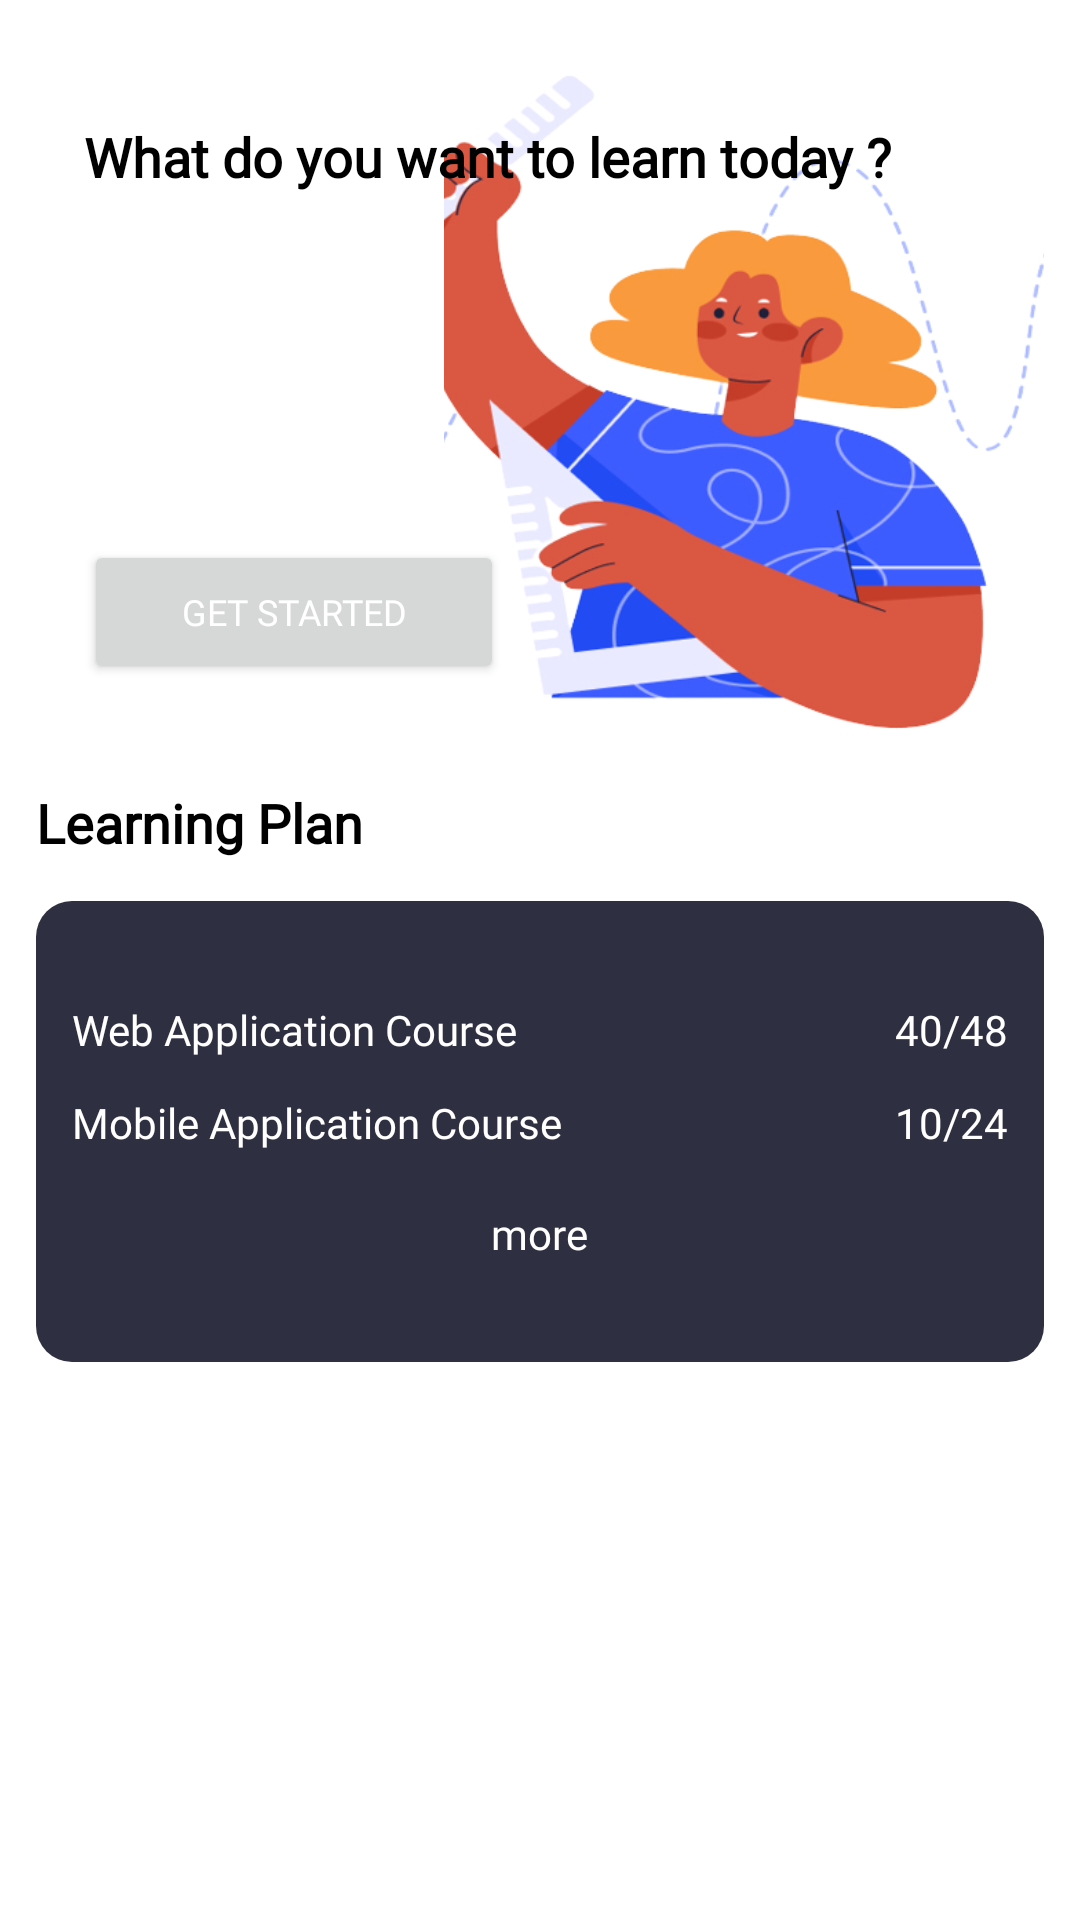

Layout XML and referenced resources for this Android screen:
<!-- AndroidManifest.xml: application theme Theme.ECoding -->
<!-- res/layout/fragment_home.xml -->
<?xml version="1.0" encoding="utf-8"?>
<androidx.constraintlayout.widget.ConstraintLayout xmlns:android="http://schemas.android.com/apk/res/android"
    xmlns:app="http://schemas.android.com/apk/res-auto"
    xmlns:tools="http://schemas.android.com/tools"
    android:layout_width="match_parent"
    android:layout_height="match_parent"
    tools:context=".ui.fragments.HomeFragment">

    <RelativeLayout
        android:id="@+id/container1"
        android:layout_width="match_parent"
        android:layout_height="220dp"
        android:layout_marginTop="24dp"
        android:layout_marginHorizontal="12dp"
        android:background="@drawable/get_started_box"
        android:gravity="center_vertical"
        app:layout_constraintEnd_toEndOf="parent"
        app:layout_constraintStart_toStartOf="parent"
        app:layout_constraintTop_toTopOf="parent">

        <ImageView
            android:layout_width="200dp"
            android:layout_height="match_parent"
            android:scaleType="centerCrop"
            android:layout_alignParentEnd="true"
            android:src="@drawable/banner_animation"/>

        <TextView
            android:layout_width="wrap_content"
            android:layout_height="wrap_content"
            android:textSize="18sp"
            android:textStyle="bold"
            android:layout_marginTop="16dp"
            android:layout_marginStart="16dp"
            android:textColor="@color/black_color"
            android:fontFamily="@font/rubik_semi_bold"
            android:text="What do you want to learn today ?"/>

        <Button
            android:layout_width="140dp"
            android:layout_height="wrap_content"
            android:text="Get Started"
            android:textColor="@color/white_color"
            android:fontFamily="@font/rubik_medium"
            android:textSize="12sp"
            android:layout_alignParentBottom="true"
            android:layout_marginStart="16dp"
            android:layout_marginBottom="16dp"/>

    </RelativeLayout>

    <LinearLayout
        android:layout_width="match_parent"
        android:layout_height="0dp"
        app:layout_constraintHeight_percent="0.3"
        app:layout_constraintStart_toStartOf="parent"
        android:orientation="vertical"
        app:layout_constraintEnd_toEndOf="parent"
        app:layout_constraintTop_toBottomOf="@id/container1"
        android:layout_marginHorizontal="12dp"
        android:layout_marginTop="18dp"
        >

        <TextView
            android:layout_width="wrap_content"
            android:layout_height="wrap_content"
            android:text="Learning Plan"
            android:textColor="@color/black_color"
            android:textStyle="bold"
            android:fontFamily="@font/rubik_semi_bold"
            android:textSize="18sp"/>

        <LinearLayout
            android:layout_width="match_parent"
            android:layout_height="match_parent"
            android:gravity="center"
            android:background="@drawable/learning_plan_box"
            android:layout_marginTop="14dp"
            android:orientation="vertical">

            <LinearLayout
                android:layout_width="match_parent"
                android:layout_height="wrap_content"
                android:layout_marginHorizontal="12dp">
                <TextView
                    android:layout_width="wrap_content"
                    android:layout_height="wrap_content"
                    android:text="Web Application Course"
                    android:textColor="@color/white_color"
                    android:fontFamily="@font/rubik_medium"
                    android:textSize="14sp"
                    />
                <Space
                    android:layout_width="0dp"
                    android:layout_height="0dp"
                    android:layout_weight="1"/>
                <TextView
                    android:layout_width="wrap_content"
                    android:layout_height="wrap_content"
                    android:text="40/48"
                    android:textColor="@color/white_color"
                    android:fontFamily="@font/rubik_medium"
                    android:textSize="14sp"
                    />
            </LinearLayout>

            <LinearLayout
                android:layout_width="match_parent"
                android:layout_height="wrap_content"
                android:layout_marginTop="12dp"
                android:layout_marginHorizontal="12dp">
                <TextView
                    android:layout_width="wrap_content"
                    android:layout_height="wrap_content"
                    android:text="Mobile Application Course"
                    android:textColor="@color/white_color"
                    android:fontFamily="@font/rubik_medium"
                    android:textSize="14sp"
                    />
                <Space
                    android:layout_width="0dp"
                    android:layout_height="0dp"
                    android:layout_weight="1"/>
                <TextView
                    android:layout_width="wrap_content"
                    android:layout_height="wrap_content"
                    android:text="10/24"
                    android:textColor="@color/white_color"
                    android:fontFamily="@font/rubik_medium"
                    android:textSize="14sp"
                    />
            </LinearLayout>

            <TextView
                android:layout_width="wrap_content"
                android:layout_height="wrap_content"
                android:text="more"
                android:textSize="14sp"
                android:textColor="@color/white_color"
                android:fontFamily="@font/rubik_medium"
                android:layout_marginTop="18dp"
                />

        </LinearLayout>



    </LinearLayout>





</androidx.constraintlayout.widget.ConstraintLayout>
<!-- resources referenced by this layout -->
<resources>
  <color name="black_color">#FF000000</color>
  <color name="white_color">#FFFFFFFF</color>
  <!-- drawable banner_animation: png bitmap (drawable, 121521 bytes) -->
  <!-- drawable learning_plan_box (drawable) -->
  <?xml version="1.0" encoding="utf-8"?>
  <shape xmlns:android="http://schemas.android.com/apk/res/android">
      <solid android:color="@color/dark_grey_color"/>
      <corners android:radius="12dp"/>
  </shape>
  <style name="Theme.ECoding" parent="Theme.MaterialComponents.DayNight.NoActionBar">
          
          <item name="colorPrimary">@color/blue_color</item>
          
          <item name="colorSecondary">@color/soft_color</item>
          
          <item name="android:statusBarColor">@color/black_color</item>
          
      </style>
  <color name="dark_grey_color">#2F2F42</color>
  <color name="blue_color">#3992D1</color>
  <color name="soft_color">#3E3E55</color>
</resources>
